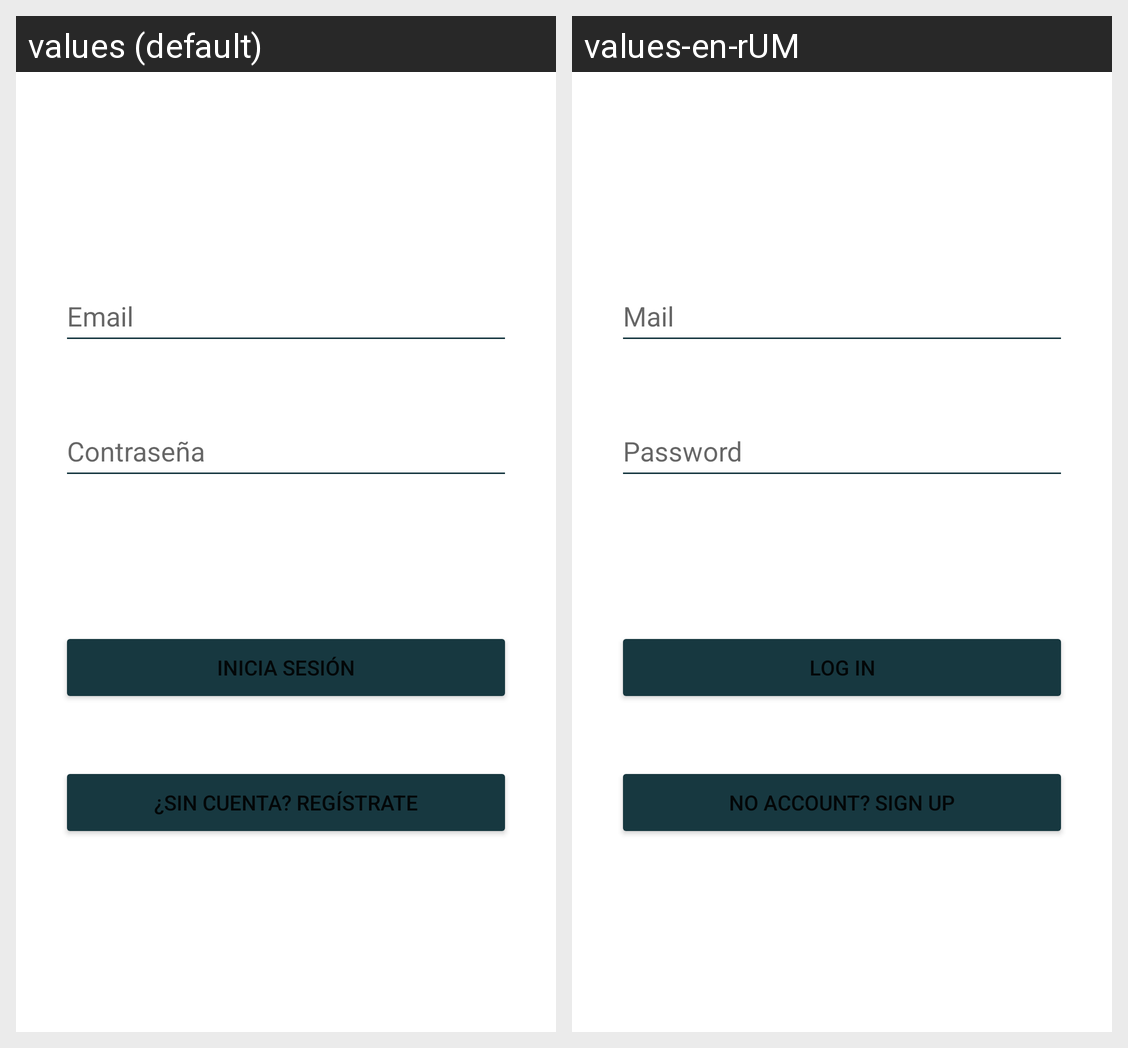

The Android screen above is rendered under two locales of the same app. Produce the string resources it draws, with the default and per-locale values.
Android screen res/layout/activity_login.xml rendered under 2 locales, left to right: values (default), values-en-rUM. Device: Nexus 5 (rendered at 1080×1920; each locale shown at half size, 540×960, under a caption strip naming it); theme Theme.ConcesionarioCoches.
Strings drawn on this screen, with the default value and each locale's value (text and hints the layout hard-codes, and strings that could not be matched under every locale, appear in the picture but are not listed):

hintEmail
  values: Email
  values-en-rUM: Mail

hintPassword
  values: Contraseña
  values-en-rUM: Password

login
  values: Inicia Sesión
  values-en-rUM: Log in

sinAccount
  values: ¿Sin cuenta? Regístrate
  values-en-rUM: No account? Sign up
